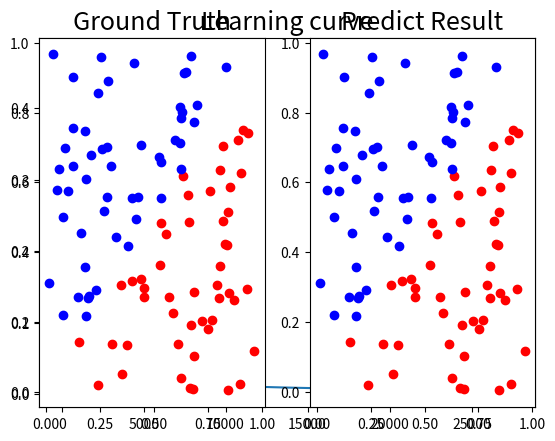
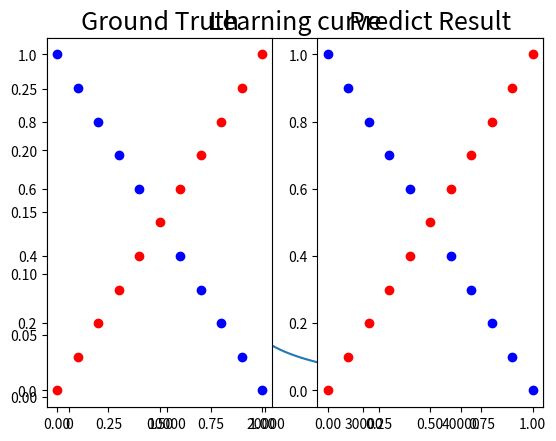

Here is the Python script that generated these plots, in order:
import numpy as np 
import matplotlib.pyplot as plt

def generate_linear(n = 100):
    """
    Generate data points which are linearly separable
    :param n: number of points
    :return: inputs and labels
    """
    pts = np.random.uniform(0, 1, (n, 2))
    inputs, labels = [], []

    for pt in pts:
        inputs.append([pt[0], pt[1]])
        distance = (pt[0] - pt[1]) / 1.414
        
        if pt[0] > pt[1]:
            labels.append(0)
        else: 
            labels.append(1)

    return np.array(inputs), np.array(labels).reshape(n, 1)


def generate_XOR_easy():
    """
    Generate data points based on XOR situation
    :param n: number of points
    :return: inputs and labels
    """
    
    inputs, labels = [], []
    
    for i in range(11):
        inputs.append([0.1 * i, 0.1 * i])
        labels.append(0)
        
        if 0.1 * i == 0.5:
            continue
            
        inputs.append([0.1 * i, 1 - 0.1 * i])
        labels.append(1)
    
    return np.array(inputs), np.array(labels).reshape(21, 1)


def show_results(x, y, pred_y):
    plt.subplot(1, 2, 1)
    plt.title('Ground Truth', fontsize = 18)
    for i in range(x.shape[0]):
        if y[i] == 0:
            plt.plot(x[i][0], x[i][1], 'ro')
        else: 
            plt.plot(x[i][0], x[i][1], 'bo')
    
    plt.subplot(1, 2, 2)
    plt.title('Predict Result', fontsize = 18)
    for i in range(x.shape[0]):
        if pred_y[i] == 0:
            plt.plot(x[i][0], x[i][1], 'ro')
        else: 
            plt.plot(x[i][0], x[i][1], 'bo')
            
    plt.show()


class Layer:
    def __init__(self, input_num, output_num, activation = 'sigmoid', learning_rate = '0.1'):
        self.weight = np.random.normal(0, 1, (input_num + 1, output_num))
        self.activation = activation
        self.learning_rate = learning_rate 
    
    def forward(self, inputs):
        """
        inputs: np.ndarray
        outputs: results compute by this layer
        """
        self.forward_grad = np.append(inputs, np.ones((inputs.shape[0], 1)), axis=1)
        if self.activation == 'sigmoid':
            self.output = self.sigmoid(np.matmul(self.forward_grad, self.weight))
        
        elif self.activation == 'tanh':
            self.output = self.tanh(np.matmul(self.forward_grad, self.weight))
        
        else:
            # Without activation function
            self.output = np.matmul(self.forward_grad, self.weight)

        return self.output
    
    def backward(self, derivative_loss):
        """
        derivative_loss: loss from next layer (np.ndarray)
        return: loss of this layer
        """
        if self.activation == 'sigmoid':
            self.backward_grad = np.multiply(self.derivative_sigmoid(self.output), derivative_loss)
        
        elif self.activation == 'tanh':
            self.backward_grad = np.multiply(self.derivative_tanh(self.output), derivative_loss)
        
        else:
            # Without activation function
            self.backward_grad = derivative_loss

        return np.matmul(self.backward_grad, self.weight[:-1].T)
        
    def update(self):
        """
        Update weight
        """
        gradient = np.matmul(self.forward_grad.T, self.backward_grad)
        self.weight -= self.learning_rate * gradient
    
    def sigmoid(self, x):
        """
        Calculate sigmoid function
        y = 1 / (1 + e^(-x))
        :param x: input data
        :return: sigmoid results
        """
        return 1.0 / (1.0 + np.exp(-x))

    def derivative_sigmoid(self, y):
        """
        Calculate the derivative of sigmoid function
        y' = y(1 - y)
        :param y: value of the sigmoid function
        :return: derivative sigmoid result
        """
        return np.multiply(y, 1.0 - y)

    def tanh(self, x):
        """
        Calculate tanh function
        y = tanh(x)
        :param x: input data
        :return: tanh results
        """
        return np.tanh(x)

    def derivative_tanh(self, y):
        """
        Calculate the derivative of tanh function
        y' = 1 - y^2
        :param y: value of the tanh function
        :return: derivative tanh result
        """
        return 1.0 - y ** 2



class DNN:
    def __init__(self, epoch = 100000, learning_rate = 0.1, input_unit = 2, hidden_unit = 4, activation = 'sigmoid', layer_num = 2):
        self.epoch = epoch
        self.learning_rate = learning_rate
        self.activation = activation
        self.learning_epoch, self.learning_loss = [], []
        
        # Input layer
        self.layers = [Layer(input_unit, hidden_unit, activation, learning_rate)]
        
        # Hidden layer
        for _ in range(layer_num - 1):
            self.layers.append(Layer(hidden_unit, hidden_unit, activation, learning_rate))
        
        # Output layer
        self.layers.append(Layer(hidden_unit, 1, 'sigmoid', learning_rate))
    
    def forward(self, inputs):
        """
        Forward feed
        :param inputs: input data
        :return: predict labels
        """
        for layer in self.layers:
            inputs = layer.forward(inputs)
        return inputs

    def backward(self, derivative_loss):
        """
        Backward propagation
        :param derivative_loss: loss form next layer
        :return: None
        """
        for layer in self.layers[::-1]:
            derivative_loss = layer.backward(derivative_loss)

    def update(self):
        """
        Update all weights in the neural network
        :return: None
        """
        for layer in self.layers:
            layer.update()
    
    def train(self, inputs, labels):
        for epoch in range(self.epoch):
            predict = self.forward(inputs)
            
            # mse loss
            loss = np.mean((predict - labels) ** 2)
            self.backward(2 * (predict - labels) / len(labels))
            self.update()
    
            if epoch % 500 == 0:
                print(f'Epoch {epoch} loss : {loss}')
                self.learning_epoch.append(epoch)
                self.learning_loss.append(loss)
            
            if loss < 0.005:
                break
    
    def test(self, inputs, labels):
        prediction = self.forward(inputs)
        print(prediction)
        print(f'Accuracy : {float(np.sum(np.round(prediction) == labels)) / len(labels)}')
        return np.round(prediction)

    def plot_lr_curve(self):
        # Plot learning curve
        plt.figure()
        plt.title('Learning curve', fontsize=18)
        plt.plot(self.learning_epoch, self.learning_loss)

        plt.show()

if __name__ == '__main__':
    epoch = 100000
    learning_rate = 0.1
    hidden_unit = 4
    activation = 'sigmoid'
    
    nn_linear = DNN(epoch = epoch, learning_rate = learning_rate, hidden_unit = hidden_unit,
                    activation = activation)
    
    nn_XOR = DNN(epoch = epoch, learning_rate = learning_rate, hidden_unit = hidden_unit,
                    activation = activation)
    
    x_linear, y_linear = generate_linear()
    x_XOR, y_XOR = generate_XOR_easy()
    
    nn_linear.train(x_linear, y_linear)
    linear_pred = nn_linear.test(x_linear, y_linear)
    nn_linear.plot_lr_curve()
    show_results(x_linear, y_linear, linear_pred)
    

    nn_XOR.train(x_XOR, y_XOR)
    XOR_pred = nn_XOR.test(x_XOR, y_XOR)
    nn_XOR.plot_lr_curve()
    show_results(x_XOR, y_XOR, XOR_pred)

